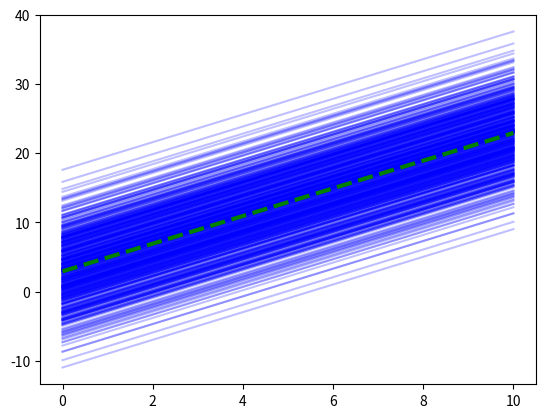

Python code for this plot:
import numpy as np
import matplotlib.pyplot as plt


dataset_size = 100
num_of_datasets = 500
error_mean = 0
error_sd = 5


x_axis = np.linspace(0, 10, dataset_size)
y_actual = (2 * x_axis) + 3
plt.plot(x_axis, y_actual, 'r')

slope = 0
intercept = 0

for i in range(num_of_datasets):
    y = (2 * x_axis) + 3 + np.random.normal(error_mean, error_sd)
    m, b = np.polyfit(x_axis, y, 1)
    plt.plot(x_axis, m * x_axis + b, 'b', alpha=0.25)
    slope += m
    intercept += b

ave_slope = slope/num_of_datasets
ave_intercept = intercept/num_of_datasets
plt.plot(x_axis, ave_slope * x_axis + ave_intercept, color="green", linewidth=3, linestyle='dashed')

print(ave_slope, ave_intercept)

plt.show()